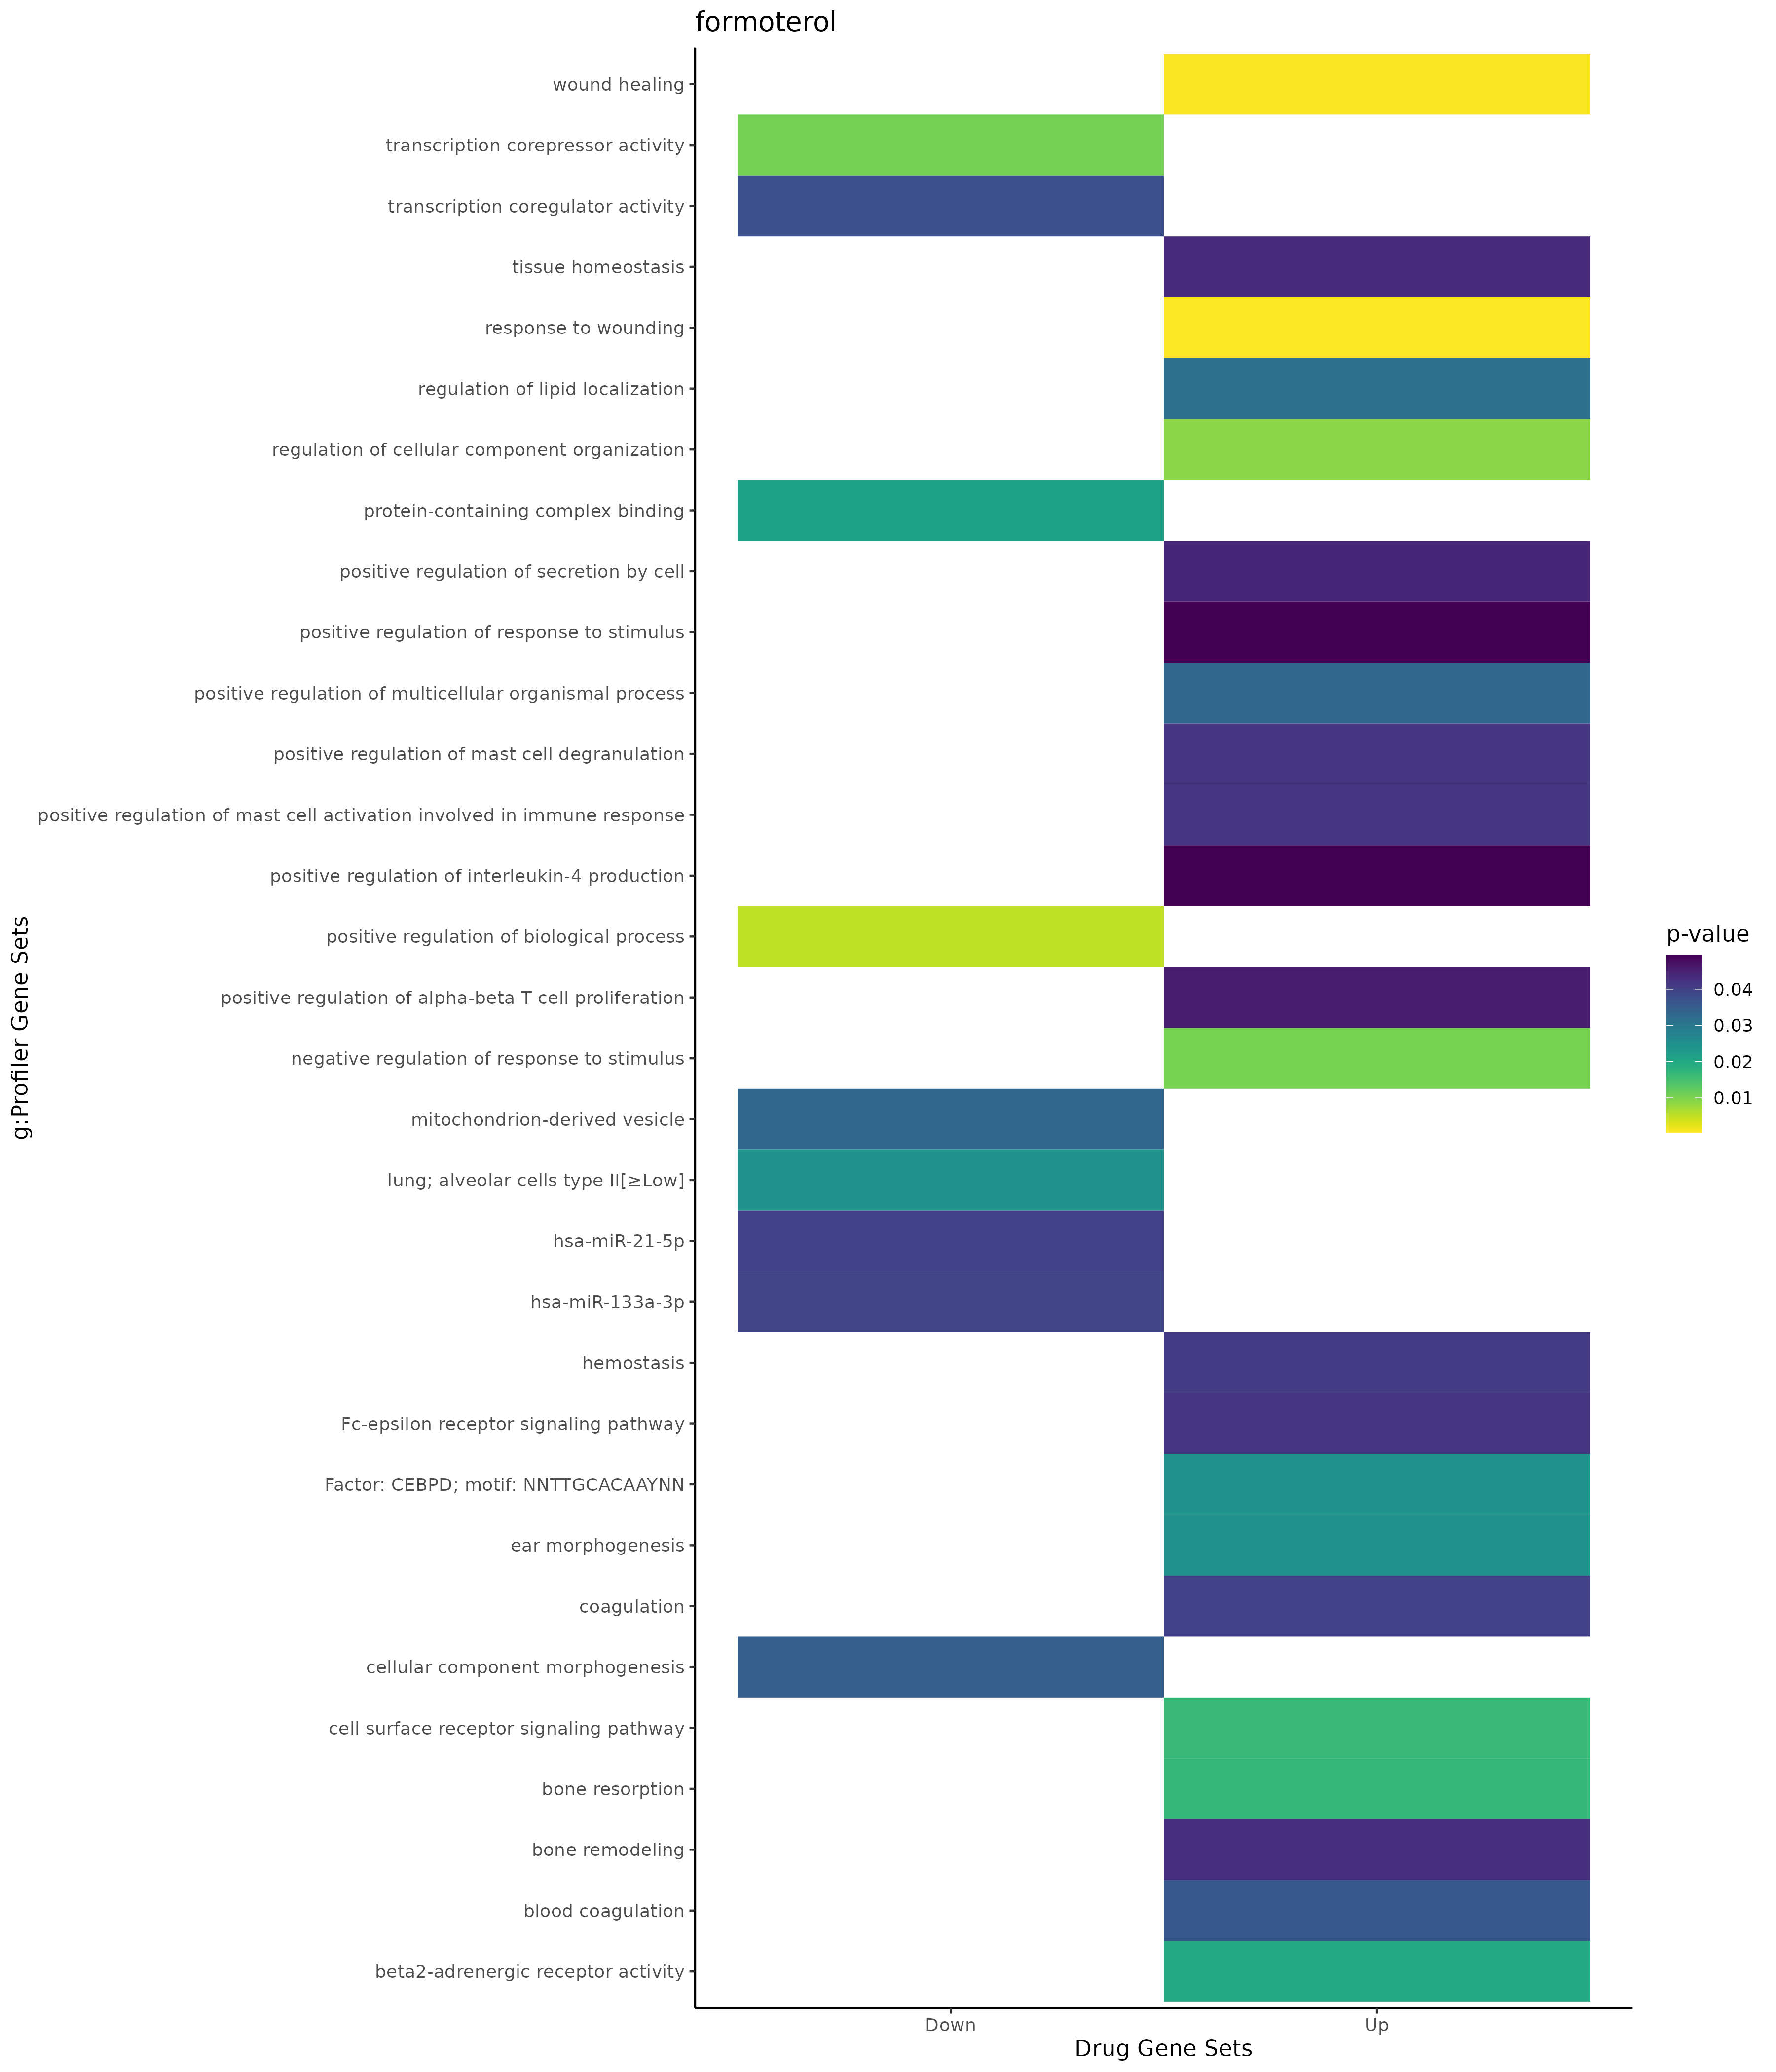

Values plotted in this chart, from the file beside it:
; query; significant; p_value; term_size; query_size; intersection_size; precision; recall; term_id; source; term_name; effective_domain_size; source_order; set
1; query_1; TRUE; 0,000452151764902015; 572; 35; 9; 0,257142857142857; 0,0157342657342657; GO:0009611; GO:BP; response to wounding; 21092; 3979; Up
2; query_1; TRUE; 0,000792993071873143; 441; 35; 8; 0,228571428571429; 0,018140589569161; GO:0042060; GO:BP; wound healing; 21092; 11495; Up
3; query_1; TRUE; 0,00893081346052204; 2355; 18; 10; 0,555555555555556; 0,00424628450106157; GO:0051128; GO:BP; regulation of cellular component organiz…; 21092; 15578; Up
4; query_1; TRUE; 0,0104219911837062; 1604; 20; 9; 0,45; 0,00561097256857855; GO:0048585; GO:BP; negative regulation of response to stimu…; 21092; 14877; Up
5; query_1; TRUE; 0,0163271381718187; 2816; 23; 12; 0,521739130434783; 0,00426136363636364; GO:0007166; GO:BP; cell surface receptor signaling pathway; 21092; 3062; Up
6; query_1; TRUE; 0,0167627791775913; 66; 14; 3; 0,214285714285714; 0,0454545454545455; GO:0045453; GO:BP; bone resorption; 21092; 13229; Up
7; query_1; TRUE; 0,0246628904257563; 129; 25; 4; 0,16; 0,0310077519379845; GO:0042471; GO:BP; ear morphogenesis; 21092; 11767; Up
8; query_1; TRUE; 0,0314197659401489; 165; 21; 4; 0,19047619047619; 0,0242424242424242; GO:1905952; GO:BP; regulation of lipid localization; 21092; 28784; Up
9; query_1; TRUE; 0,0331693193581125; 1507; 14; 7; 0,5; 0,0046449900464499; GO:0051240; GO:BP; positive regulation of multicellular org…; 21092; 15678; Up
10; query_1; TRUE; 0,0361603430863496; 228; 32; 5; 0,15625; 0,0219298245614035; GO:0007596; GO:BP; blood coagulation; 21092; 3453; Up
11; query_1; TRUE; 0,0401263034742578; 233; 32; 5; 0,15625; 0,0214592274678112; GO:0050817; GO:BP; coagulation; 21092; 15322; Up
12; query_1; TRUE; 0,0409585840834815; 234; 32; 5; 0,15625; 0,0213675213675214; GO:0007599; GO:BP; hemostasis; 21092; 3456; Up
13; query_1; TRUE; 0,0417223653890224; 15; 11; 2; 0,181818181818182; 0,133333333333333; GO:0033008; GO:BP; positive regulation of mast cell activat…; 21092; 9175; Up
14; query_1; TRUE; 0,0417223653890224; 15; 11; 2; 0,181818181818182; 0,133333333333333; GO:0043306; GO:BP; positive regulation of mast cell degranu…; 21092; 12218; Up
15; query_1; TRUE; 0,0418833360929846; 24; 7; 2; 0,285714285714286; 0,0833333333333333; GO:0038095; GO:BP; Fc-epsilon receptor signaling pathway; 21092; 11165; Up
16; query_1; TRUE; 0,0426326277371537; 90; 14; 3; 0,214285714285714; 0,0333333333333333; GO:0046849; GO:BP; bone remodeling; 21092; 14382; Up
17; query_1; TRUE; 0,0435782778348772; 279; 14; 4; 0,285714285714286; 0,014336917562724; GO:0001894; GO:BP; tissue homeostasis; 21092; 630; Up
18; query_1; TRUE; 0,0441929670535807; 280; 14; 4; 0,285714285714286; 0,0142857142857143; GO:1903532; GO:BP; positive regulation of secretion by cell; 21092; 26570; Up
19; query_1; TRUE; 0,0455181674083515; 25; 7; 2; 0,285714285714286; 0,08; GO:0046641; GO:BP; positive regulation of alpha-beta T cell…; 21092; 14237; Up
20; query_1; TRUE; 0,0493035513997172; 26; 7; 2; 0,285714285714286; 0,0769230769230769; GO:0032753; GO:BP; positive regulation of interleukin-4 pro…; 21092; 8989; Up
21; query_1; TRUE; 0,0493097212002998; 2214; 18; 9; 0,5; 0,0040650406504065; GO:0048584; GO:BP; positive regulation of response to stimu…; 21092; 14876; Up
22; query_1; TRUE; 0,0198353664584427; 1; 1; 1; 1; 1; GO:0004941; GO:MF; beta2-adrenergic receptor activity; 20166; 1480; Up
23; query_1; TRUE; 0,024494887198104; 2107; 28; 12; 0,428571428571429; 0,0056953013763645; TF:M12567; TF; Factor: CEBPD; motif: NNTTGCACAAYNN; 19943; 756; Up
24; query_1; TRUE; 0,005119177277577; 6309; 33; 23; 0,696969696969697; 0,00364558567126327; GO:0048518; GO:BP; positive regulation of biological proces…; 21092; 14820; Down
25; query_1; TRUE; 0,0347541530748789; 770; 33; 8; 0,242424242424242; 0,0103896103896104; GO:0032989; GO:BP; cellular component morphogenesis; 21092; 9166; Down
26; query_1; TRUE; 0,033408837305644; 3; 1; 1; 1; 0,333333333333333; GO:0099073; GO:CC; mitochondrion-derived vesicle; 21690; 3740; Down
27; query_1; TRUE; 0,0106974756845848; 192; 19; 4; 0,210526315789474; 0,0208333333333333; GO:0003714; GO:MF; transcription corepressor activity; 20166; 432; Down
28; query_1; TRUE; 0,0214154135858379; 1293; 29; 9; 0,310344827586207; 0,00696055684454756; GO:0044877; GO:MF; protein-containing complex binding; 20166; 7115; Down
29; query_1; TRUE; 0,0373529842393534; 520; 19; 5; 0,263157894736842; 0,00961538461538462; GO:0003712; GO:MF; transcription coregulator activity; 20166; 430; Down
30; query_1; TRUE; 0,0248770509030777; 1535; 35; 14; 0,4; 0,00912052117263844; HPA:0301371; HPA; lung; alveolar cells type II[≥Low]; 10976; 425; Down
31; query_1; TRUE; 0,0391032720344963; 129; 27; 4; 0,148148148148148; 0,0310077519379845; MIRNA:hsa-miR-133a-3p; MIRNA; hsa-miR-133a-3p; 14830; 217; Down
32; query_1; TRUE; 0,040134103656083; 609; 36; 8; 0,222222222222222; 0,013136288998358; MIRNA:hsa-miR-21-5p; MIRNA; hsa-miR-21-5p; 14830; 399; Down
